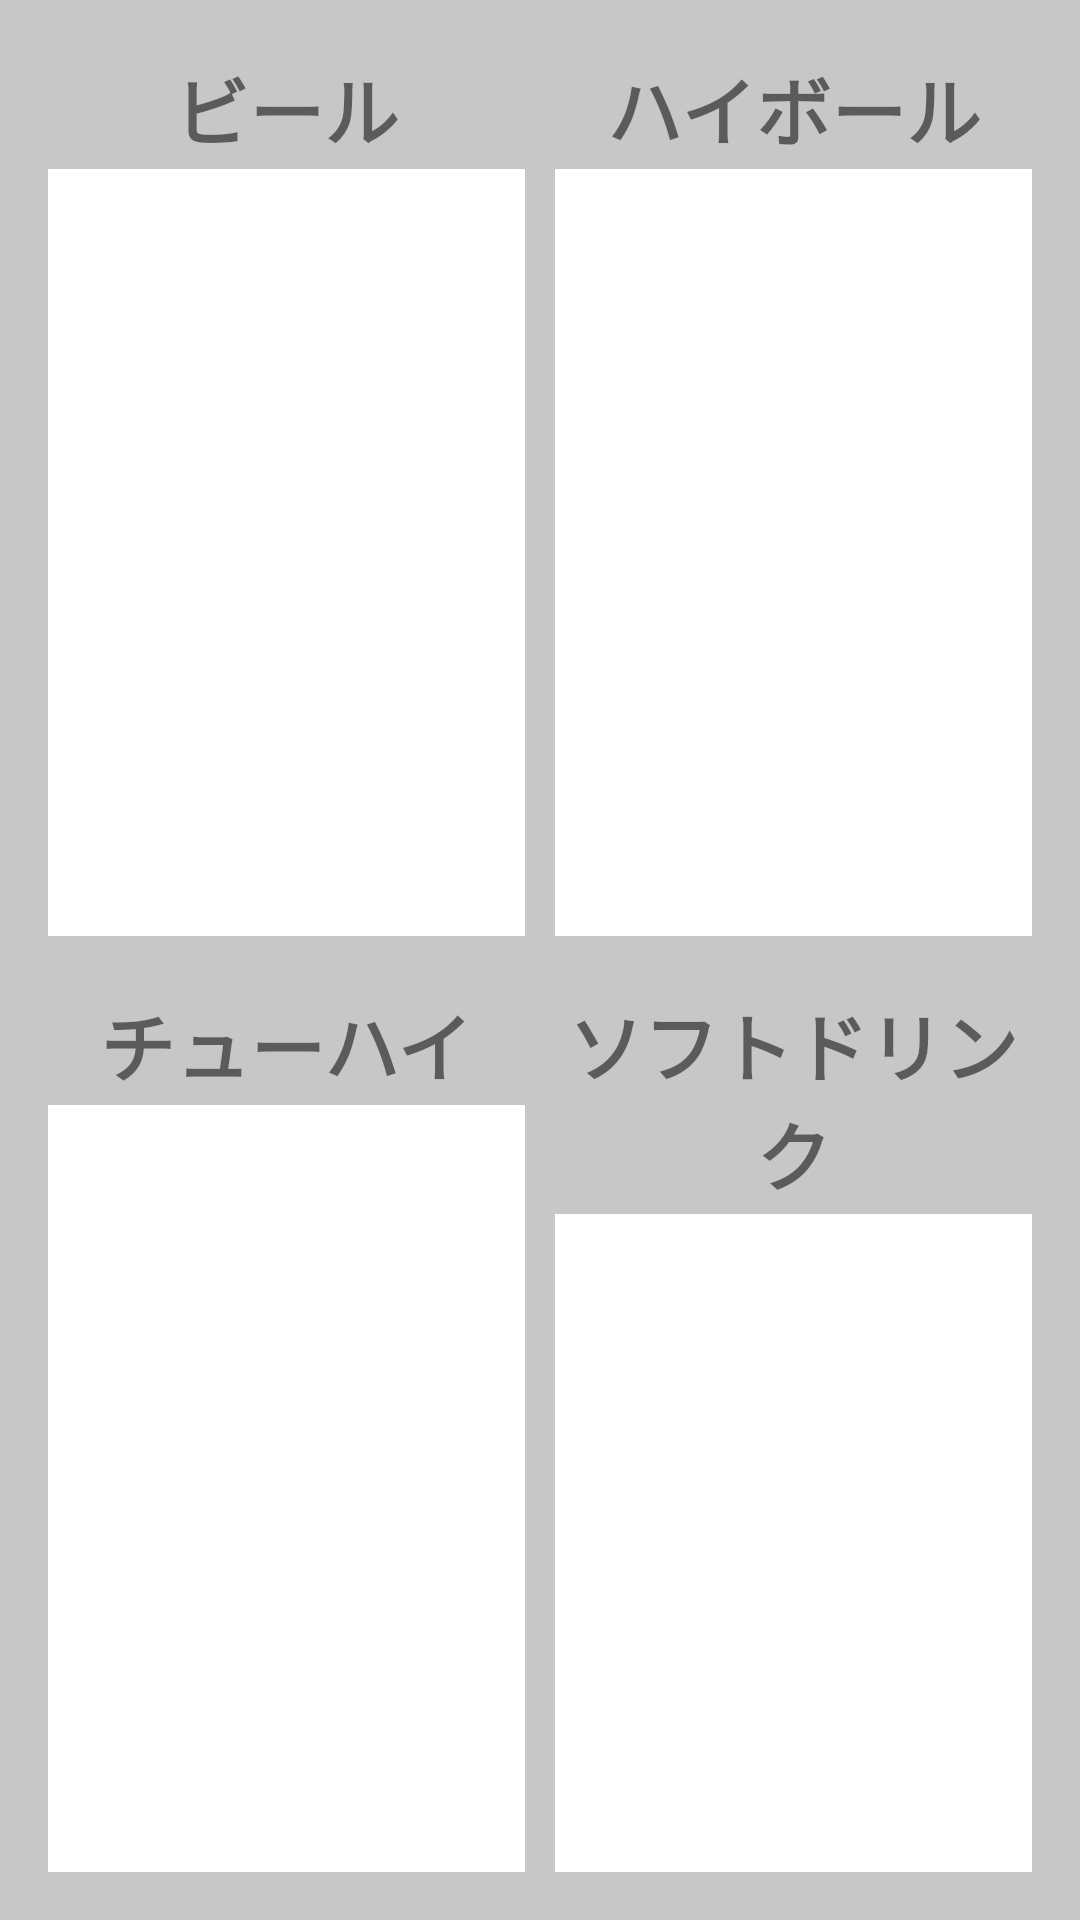

Here is an Android app screen rendered from its layout file. Give the layout XML and the strings, colors and styles it references.
<!-- AndroidManifest.xml: application theme Theme.TableOrderApp -->
<!-- res/layout/fragment_tab1.xml -->
<?xml version="1.0" encoding="utf-8"?>
<androidx.constraintlayout.widget.ConstraintLayout xmlns:android="http://schemas.android.com/apk/res/android"
    xmlns:tools="http://schemas.android.com/tools"
    android:layout_width="match_parent"
    android:layout_height="match_parent"
    android:background="@color/color_pager_background"
    tools:context=".customer.TabFragment1">

    <LinearLayout
        android:layout_width="match_parent"
        android:layout_height="match_parent"
        android:layout_margin="16dp"

        android:divider="@color/black"
        android:orientation="horizontal">

        <LinearLayout
            android:layout_width="match_parent"
            android:layout_height="match_parent"
            android:layout_weight="0.5"
            android:layout_marginEnd="5dp"
            android:divider="@color/black"
            android:orientation="vertical">

            <LinearLayout
                android:layout_width="match_parent"
                android:layout_height="match_parent"
                android:layout_weight="0.5"
                android:layout_marginBottom="8dp"
                android:divider="@color/black"
                android:orientation="vertical">

                <TextView
                    android:layout_width="match_parent"
                    android:layout_height="wrap_content"
                    android:paddingTop="2dp"
                    android:paddingBottom="2dp"
                    android:text="ビール"
                    android:textSize="25sp"
                    android:textStyle="bold"
                    android:gravity="center"
                    android:background="@drawable/menu_title_rounded_corner" />

                <ListView
                    android:layout_width="match_parent"
                    android:layout_height="match_parent"
                    android:background="@color/white"
                    android:dividerHeight="1dp"
                    android:footerDividersEnabled="true"
                    android:headerDividersEnabled="false"
                    android:scrollbars="none"/>
            </LinearLayout>

            <LinearLayout
                android:layout_width="match_parent"
                android:layout_height="match_parent"
                android:layout_weight="0.5"
                android:layout_marginTop="8dp"
                android:divider="@color/black"
                android:orientation="vertical">

                <TextView
                    android:layout_width="match_parent"
                    android:layout_height="wrap_content"
                    android:paddingTop="2dp"
                    android:paddingBottom="2dp"
                    android:text="チューハイ"
                    android:textSize="25sp"
                    android:textStyle="bold"
                    android:gravity="center"
                    android:background="@drawable/menu_title_rounded_corner" />

                <ListView
                    android:layout_width="match_parent"
                    android:layout_height="match_parent"
                    android:background="@color/white"
                    android:dividerHeight="1dp"
                    android:footerDividersEnabled="true"
                    android:headerDividersEnabled="false"
                    android:scrollbars="none"/>
            </LinearLayout>
        </LinearLayout>


        <LinearLayout
            android:layout_width="match_parent"
            android:layout_height="match_parent"
            android:layout_weight="0.5"
            android:layout_marginStart="5dp"
            android:divider="@color/black"
            android:orientation="vertical">

            <LinearLayout
                android:layout_width="match_parent"
                android:layout_height="match_parent"
                android:layout_weight="0.5"
                android:layout_marginBottom="8dp"
                android:divider="@color/black"
                android:orientation="vertical">

                <TextView
                    android:layout_width="match_parent"
                    android:layout_height="wrap_content"
                    android:paddingTop="2dp"
                    android:paddingBottom="2dp"
                    android:text="ハイボール"
                    android:textSize="25sp"
                    android:textStyle="bold"
                    android:gravity="center"
                    android:background="@drawable/menu_title_rounded_corner" />

                <ListView
                    android:layout_width="match_parent"
                    android:layout_height="match_parent"
                    android:background="@color/white"
                    android:dividerHeight="1dp"
                    android:footerDividersEnabled="true"
                    android:headerDividersEnabled="false"
                    android:scrollbars="none"/>
            </LinearLayout>

            <LinearLayout
                android:layout_width="match_parent"
                android:layout_height="match_parent"
                android:layout_weight="0.5"
                android:layout_marginTop="8dp"
                android:divider="@color/black"
                android:orientation="vertical">

                <TextView
                    android:layout_width="match_parent"
                    android:layout_height="wrap_content"
                    android:paddingTop="2dp"
                    android:paddingBottom="2dp"
                    android:text="ソフトドリンク"
                    android:textSize="25sp"
                    android:textStyle="bold"
                    android:gravity="center"
                    android:background="@drawable/menu_title_rounded_corner" />

                <ListView
                    android:layout_width="match_parent"
                    android:layout_height="match_parent"
                    android:background="@color/white"
                    android:dividerHeight="1dp"
                    android:footerDividersEnabled="true"
                    android:headerDividersEnabled="false"
                    android:scrollbars="none"/>
            </LinearLayout>
        </LinearLayout>
    </LinearLayout>
</androidx.constraintlayout.widget.ConstraintLayout>
<!-- resources referenced by this layout -->
<resources>
  <color name="black">#FF000000</color>
  <color name="color_pager_background">#C7C7C7</color>
  <color name="white">#FFFFFFFF</color>
  <style name="Theme.TableOrderApp" parent="Theme.MaterialComponents.DayNight.DarkActionBar">
          
          <item name="colorPrimary">@color/purple_500</item>
          <item name="colorPrimaryVariant">@color/purple_700</item>
          <item name="colorOnPrimary">@color/white</item>
          
          <item name="colorSecondary">@color/teal_200</item>
          <item name="colorSecondaryVariant">@color/teal_700</item>
          <item name="colorOnSecondary">@color/black</item>
          
          <item name="android:statusBarColor" tools:targetApi="l">?attr/colorPrimaryVariant</item>
          
      </style>
  <color name="purple_500">#FF6200EE</color>
  <color name="purple_700">#FF3700B3</color>
  <color name="teal_200">#FF03DAC5</color>
  <color name="teal_700">#FF018786</color>
</resources>
